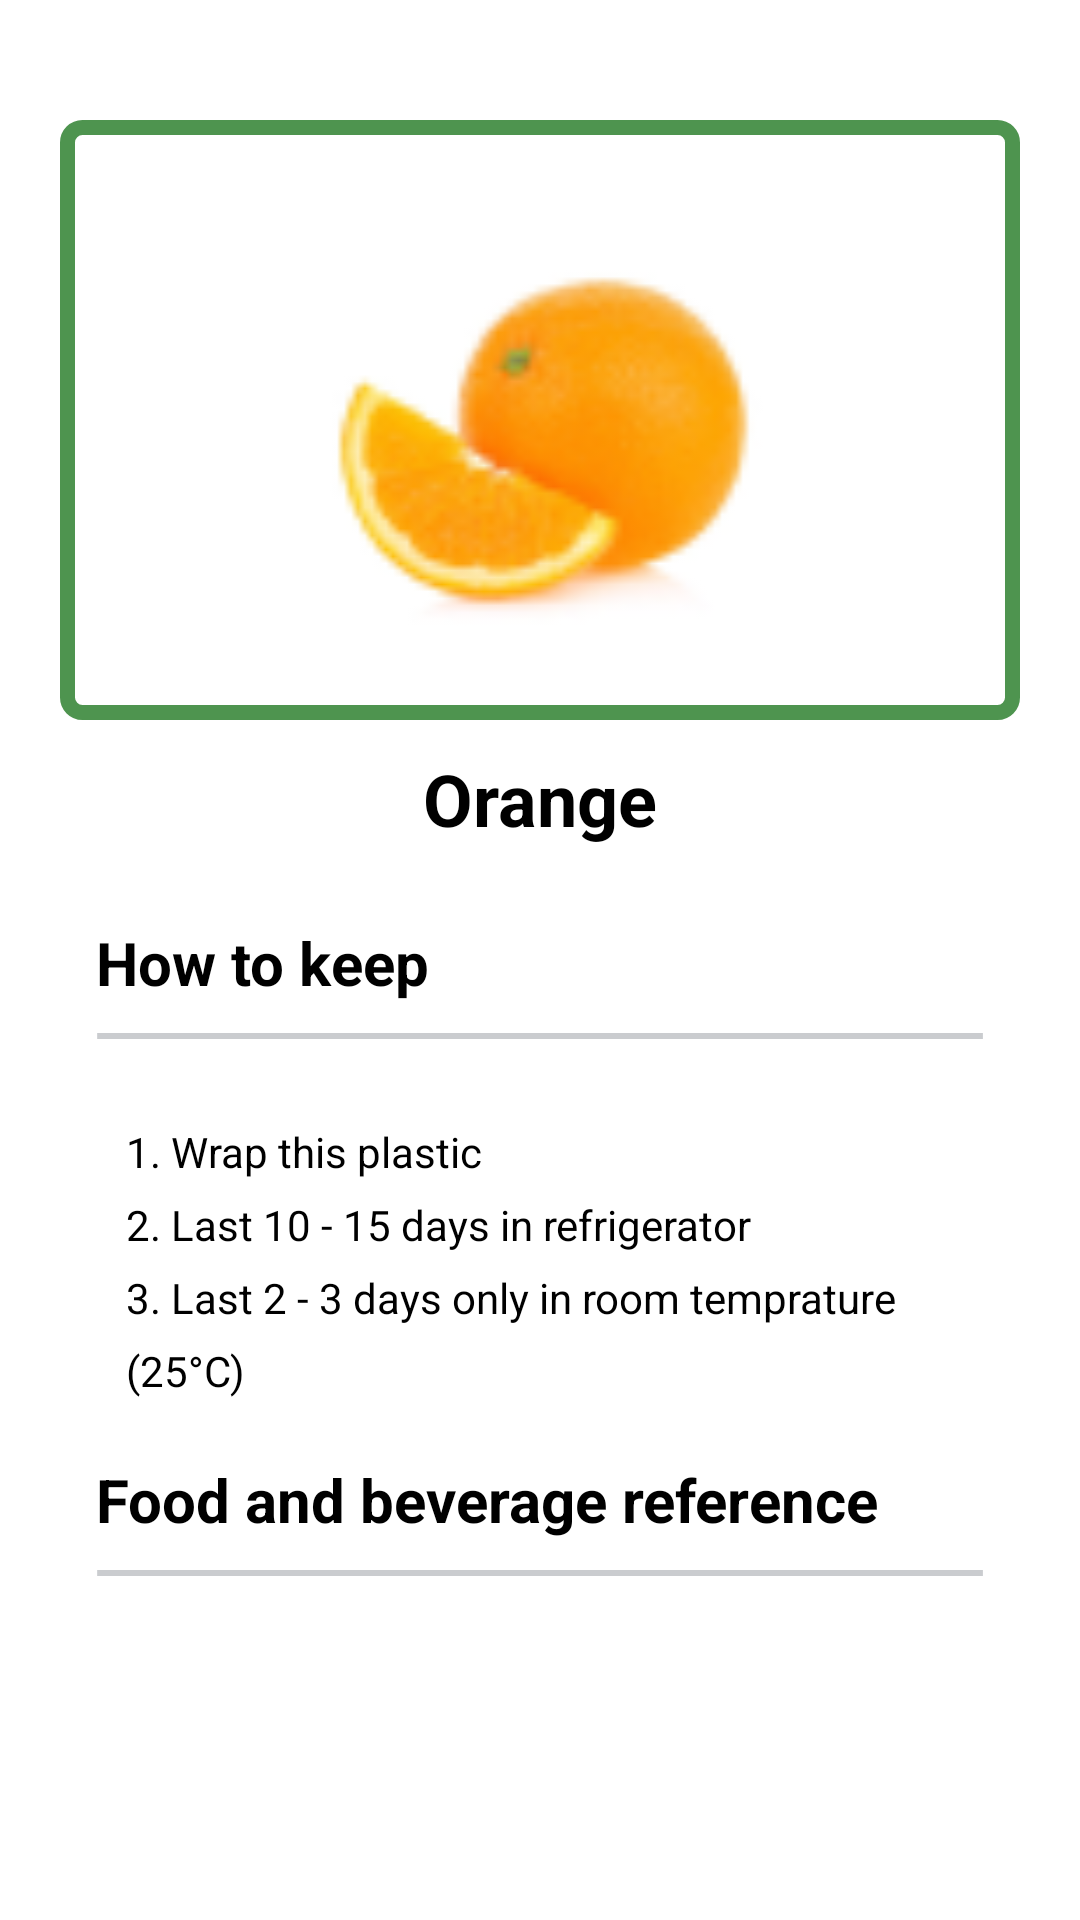

Android layout source for this screen:
<!-- AndroidManifest.xml: application theme Theme.AndroidFreshsnap -->
<!-- res/layout/fragment_detail.xml -->
<?xml version="1.0" encoding="utf-8"?>
<androidx.constraintlayout.widget.ConstraintLayout xmlns:android="http://schemas.android.com/apk/res/android"
    xmlns:tools="http://schemas.android.com/tools"
    android:layout_width="match_parent"
    android:layout_height="match_parent"
    xmlns:app="http://schemas.android.com/apk/res-auto"
    tools:context=".ui.DetailFragment">

    <ImageView
        android:id="@+id/imageView"
        android:layout_width="320dp"
        android:layout_height="200dp"
        android:layout_marginTop="40dp"

        android:src="@drawable/orange_fruit"
        android:background="@drawable/corners_outline_detail"
        android:layout_marginStart="8dp"
        android:layout_marginEnd="8dp"
        android:padding="16dp"
        app:layout_constraintStart_toStartOf="parent"
        app:layout_constraintEnd_toEndOf="parent"
        app:layout_constraintTop_toTopOf="parent"/>

    <TextView
        android:id="@+id/tv_type"
        android:layout_width="wrap_content"
        android:layout_height="wrap_content"
        android:layout_marginTop="10dp"
        android:text="@string/orange"
        android:textSize="24sp"
        android:textColor="@color/black"
        android:textStyle="bold"
        app:layout_constraintStart_toStartOf="@id/imageView"
        app:layout_constraintEnd_toEndOf="@id/imageView"
        app:layout_constraintTop_toBottomOf="@id/imageView"/>

    <TextView
        android:id="@+id/how_to"
        android:layout_width="wrap_content"
        android:layout_height="wrap_content"
        android:layout_marginTop="25dp"
        android:layout_marginStart="32dp"
        android:text="@string/how_to_keep"
        android:textColor="@color/black"
        android:textSize="20sp"
        android:textStyle="bold"
        app:layout_constraintStart_toStartOf="parent"
        app:layout_constraintTop_toBottomOf="@id/tv_type" />

    <View
        android:id="@+id/vector_3"
        android:layout_width="0dp"
        android:layout_height="20dp"
        android:layout_marginStart="32dp"
        android:layout_marginEnd="32dp"
        android:layout_marginTop="10dp"
        android:layout_alignParentLeft="true"
        android:layout_alignParentRight="true"
        android:layout_alignParentTop="true"
        android:layout_alignParentBottom="true"
        android:background="@drawable/ic_separator"
        app:layout_constraintStart_toStartOf="parent"
        app:layout_constraintEnd_toEndOf="parent"
        app:layout_constraintTop_toBottomOf="@id/how_to" />

    <TextView
        android:id="@+id/tv_howto"
        android:layout_width="match_parent"
        android:layout_height="wrap_content"
        android:layout_marginStart="32dp"
        android:layout_marginEnd="32dp"
        android:lineSpacingExtra="8dp"
        android:textColor="@color/black"
        android:padding="10dp"
        android:text="@string/howto"
        android:textSize="14sp"
        app:layout_constraintEnd_toEndOf="parent"
        app:layout_constraintStart_toStartOf="parent"
        app:layout_constraintTop_toBottomOf="@id/vector_3" />

    <TextView
        android:id="@+id/recipe"
        android:layout_width="match_parent"
        android:layout_height="wrap_content"
        android:layout_marginTop="10dp"
        android:layout_marginStart="32dp"
        android:layout_marginEnd="32dp"
        android:text="@string/food_reference"
        android:textSize="20sp"
        android:textColor="@color/black"
        android:textStyle="bold"
        app:layout_constraintEnd_toEndOf="parent"
        app:layout_constraintStart_toStartOf="parent"
        app:layout_constraintTop_toBottomOf="@id/tv_howto" />

    <View
        android:id="@+id/vector_2"
        android:layout_width="0dp"
        android:layout_height="20dp"
        android:layout_marginStart="32dp"
        android:layout_marginEnd="32dp"
        android:layout_marginTop="10dp"
        android:layout_alignParentLeft="true"
        android:layout_alignParentRight="true"
        android:layout_alignParentTop="true"
        android:layout_alignParentBottom="true"
        android:background="@drawable/ic_separator"
        app:layout_constraintStart_toStartOf="parent"
        app:layout_constraintEnd_toEndOf="parent"
        app:layout_constraintTop_toBottomOf="@id/recipe" />

    <androidx.recyclerview.widget.RecyclerView
        android:id="@+id/rv_recipe"
        android:layout_width="match_parent"
        android:layout_height="wrap_content"
        android:layout_marginStart="32dp"
        android:layout_marginTop="5dp"
        app:layout_constraintStart_toStartOf="@id/vector_2"
        app:layout_constraintEnd_toEndOf="@id/vector_2"
        app:layout_constraintTop_toBottomOf="@id/vector_2"/>

    <ProgressBar
        android:id="@+id/progressBar"
        style="?android:attr/progressBarStyle"
        android:layout_width="match_parent"
        android:layout_height="wrap_content"
        android:layout_margin="32dp"
        android:padding="32dp"
        android:visibility="gone"
        app:layout_constraintBottom_toBottomOf="@+id/rv_recipe"
        app:layout_constraintEnd_toEndOf="@+id/rv_recipe"
        app:layout_constraintHorizontal_bias="0.45"
        app:layout_constraintStart_toStartOf="@+id/rv_recipe"
        app:layout_constraintTop_toTopOf="@id/rv_recipe"
        tools:visibility="visible" />


</androidx.constraintlayout.widget.ConstraintLayout>
<!-- resources referenced by this layout -->
<resources>
  <color name="black">#FF000000</color>
  <!-- drawable corners_outline_detail (drawable) -->
  <?xml version="1.0" encoding="utf-8"?>
  <shape xmlns:android="http://schemas.android.com/apk/res/android"
      android:shape="rectangle"
      >
  
      <stroke
          android:color="@color/green_primary"
          android:width="5dp" />
  
      <corners
          android:radius="5dp"/>
  
  </shape>
  <!-- drawable ic_separator (drawable) -->
  <vector
      xmlns:android="http://schemas.android.com/apk/res/android"
      android:width="200dp"
      android:height="100dp"
      android:viewportWidth="329"
      android:viewportHeight="10"
      >
  
      <group>
  
          <clip-path
              android:pathData="M0.5 0.5H328.5H0.5Z"
              />
  
      </group>
  
      <path
          android:pathData="M0.5 0.5H328.5H0.5Z"
          android:strokeWidth="1"
          android:strokeColor="#CACCCF"
          />
  
  </vector>
  <!-- drawable orange_fruit: png bitmap (drawable, 5741 bytes) -->
  <string name="food_reference">Food and beverage reference</string>
  <string name="how_to_keep">How to keep</string>
  <string name="howto">1. Wrap this plastic\n2. Last 10 - 15 days in refrigerator\n3. Last 2 - 3 days only in room temprature (25°C)</string>
  <string name="orange">Orange</string>
  <style name="Theme.AndroidFreshsnap" parent="Theme.MaterialComponents.DayNight.DarkActionBar">
          
          <item name="colorPrimary">@color/green_primary</item>
          <item name="colorPrimaryVariant">@color/green_primaryVariant</item>
          <item name="colorOnPrimary">@color/white</item>
          
          <item name="colorSecondary">@color/teal_200</item>
          <item name="colorSecondaryVariant">@color/teal_700</item>
          <item name="colorOnSecondary">@color/black</item>
          
          <item name="android:statusBarColor" tools:targetApi="l">?attr/colorPrimaryVariant</item>
          
      </style>
  <color name="green_primary">#4E944F</color>
  <color name="green_primaryVariant">#3E733F</color>
  <color name="white">#FFFFFFFF</color>
  <color name="teal_200">#4E944F</color>
  <color name="teal_700">#FF018786</color>
</resources>
